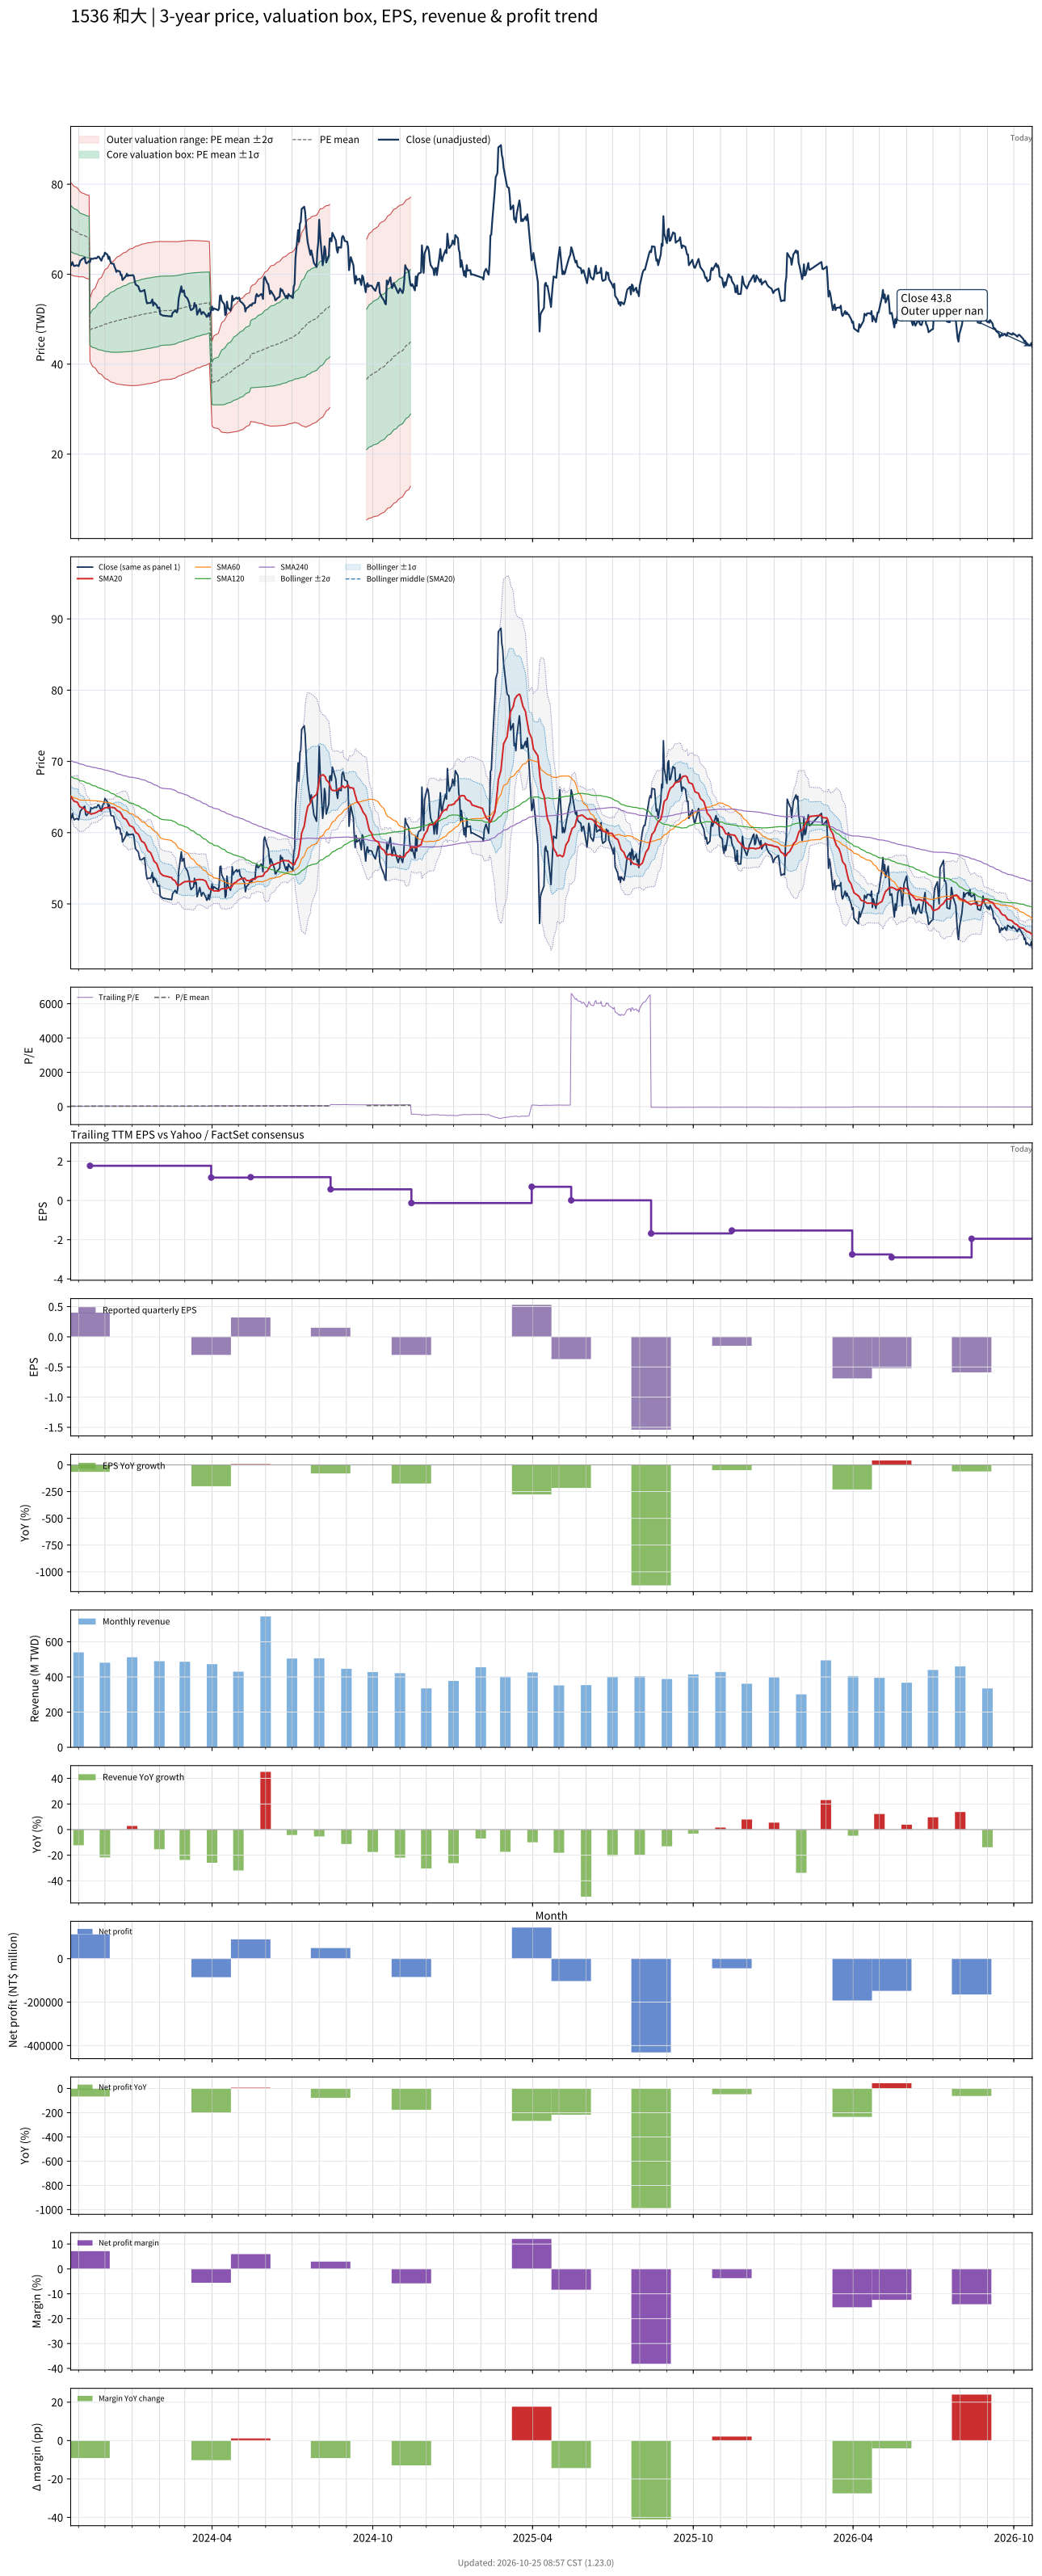

The table this chart was drawn from, first rows:
# chart-version: skill-stock-dynamic-val…
date, close, available_date, period_end, eps, ttm_eps, pe, pe_mean, pe_std, price_m2, price_m1, price_mean, price_p1, price_p2, forward_eps, forward_pe, forward_pe_mean, forward_pe_std, forward_price_m2, forward_price_m1, forward_price_mean, forward_price_p1, forward_price_p2, sma20
2023-10-23, 61.9, 2023-08-14, 2023-06-30, 0.77, 2.54, 24.37, 27.62, 2.018, 59.91, 65.03, 70.16, 75.28, 80.41, , , , , , , , , , 65.07
2023-10-24, 62.1, 2023-08-14, 2023-06-30, 0.77, 2.54, 24.45, 27.56, 2.007, 59.81, 64.91, 70.01, 75.11, 80.21, , , , , , , , , , 64.88
2023-10-25, 62.7, 2023-08-14, 2023-06-30, 0.77, 2.54, 24.69, 27.5, 1.988, 59.76, 64.81, 69.86, 74.91, 79.96, , , , , , , , , , 64.73
2023-10-26, 62.1, 2023-08-14, 2023-06-30, 0.77, 2.54, 24.45, 27.45, 1.975, 59.68, 64.7, 69.71, 74.73, 79.75, , , , , , , , , , 64.56
2023-10-27, 61.8, 2023-08-14, 2023-06-30, 0.77, 2.54, 24.33, 27.39, 1.962, 59.6, 64.58, 69.57, 74.55, 79.53, , , , , , , , , , 64.39
2023-10-30, 62, 2023-08-14, 2023-06-30, 0.77, 2.54, 24.41, 27.33, 1.945, 59.54, 64.48, 69.42, 74.36, 79.3, , , , , , , , , , 64.3
2023-10-31, 61.9, 2023-08-14, 2023-06-30, 0.77, 2.54, 24.37, 27.27, 1.927, 59.48, 64.37, 69.27, 74.16, 79.06, , , , , , , , , , 64.2
2023-11-01, 61.8, 2023-08-14, 2023-06-30, 0.77, 2.54, 24.33, 27.21, 1.91, 59.42, 64.27, 69.12, 73.97, 78.83, , , , , , , , , , 63.91
2023-11-02, 62.4, 2023-08-14, 2023-06-30, 0.77, 2.54, 24.57, 27.15, 1.879, 59.43, 64.2, 68.97, 73.74, 78.51, , , , , , , , , , 63.7
2023-11-03, 63, 2023-08-14, 2023-06-30, 0.77, 2.54, 24.8, 27.1, 1.853, 59.42, 64.13, 68.83, 73.54, 78.25, , , , , , , , , , 63.58
2023-11-06, 63.5, 2023-08-14, 2023-06-30, 0.77, 2.54, 25, 27.05, 1.826, 59.43, 64.07, 68.7, 73.34, 77.98, , , , , , , , , , 63.48
2023-11-07, 63.6, 2023-08-14, 2023-06-30, 0.77, 2.54, 25.04, 27.02, 1.83, 59.33, 63.98, 68.63, 73.28, 77.93, , , , , , , , , , 63.41
2023-11-08, 63.7, 2023-08-14, 2023-06-30, 0.77, 2.54, 25.08, 26.99, 1.83, 59.25, 63.9, 68.55, 73.2, 77.85, , , , , , , , , , 63.28
2023-11-09, 62.6, 2023-08-14, 2023-06-30, 0.77, 2.54, 24.65, 26.95, 1.829, 59.16, 63.8, 68.45, 73.1, 77.74, , , , , , , , , , 63.12
2023-11-10, 62.4, 2023-08-14, 2023-06-30, 0.77, 2.54, 24.57, 26.91, 1.83, 59.05, 63.7, 68.35, 73, 77.65, , , , , , , , , , 62.94
2023-11-13, 62.9, 2023-08-14, 2023-06-30, 0.77, 2.54, 24.76, 26.87, 1.828, 58.97, 63.61, 68.26, 72.9, 77.54, , , , , , , , , , 62.81
2023-11-14, 62.7, 2023-11-14, 2023-09-30, 0.4, 1.77, 35.42, 26.92, 1.972, 40.67, 44.16, 47.65, 51.14, 54.63, , , , , , , , , , 62.7
2023-11-15, 63.5, 2023-11-14, 2023-09-30, 0.4, 1.77, 35.88, 26.97, 2.12, 40.24, 43.99, 47.74, 51.49, 55.25, , , , , , , , , , 62.61
2023-11-16, 63.4, 2023-11-14, 2023-09-30, 0.4, 1.77, 35.82, 27.02, 2.256, 39.84, 43.84, 47.83, 51.83, 55.82, , , , , , , , , , 62.62
2023-11-17, 63.4, 2023-11-14, 2023-09-30, 0.4, 1.77, 35.82, 27.08, 2.386, 39.48, 43.7, 47.93, 52.15, 56.38, , , , , , , , , , 62.67
2023-11-20, 63.6, 2023-11-14, 2023-09-30, 0.4, 1.77, 35.93, 27.14, 2.514, 39.13, 43.58, 48.03, 52.48, 56.93, , , , , , , , , , 62.76
2023-11-21, 63.5, 2023-11-14, 2023-09-30, 0.4, 1.77, 35.88, 27.19, 2.631, 38.82, 43.47, 48.13, 52.79, 57.44, , , , , , , , , , 62.83
2023-11-22, 63.6, 2023-11-14, 2023-09-30, 0.4, 1.77, 35.93, 27.25, 2.742, 38.52, 43.37, 48.22, 53.08, 57.93, , , , , , , , , , 62.87
2023-11-23, 63.9, 2023-11-14, 2023-09-30, 0.4, 1.77, 36.1, 27.3, 2.851, 38.23, 43.27, 48.32, 53.37, 58.41, , , , , , , , , , 62.96
2023-11-24, 63.9, 2023-11-14, 2023-09-30, 0.4, 1.77, 36.1, 27.35, 2.955, 37.96, 43.19, 48.42, 53.65, 58.88, , , , , , , , , , 63.06
2023-11-27, 63, 2023-11-14, 2023-09-30, 0.4, 1.77, 35.59, 27.4, 3.043, 37.73, 43.12, 48.51, 53.89, 59.28, , , , , , , , , , 63.12
2023-11-28, 63.6, 2023-11-14, 2023-09-30, 0.4, 1.77, 35.93, 27.46, 3.134, 37.5, 43.05, 48.6, 54.15, 59.69, , , , , , , , , , 63.2
2023-11-29, 64, 2023-11-14, 2023-09-30, 0.4, 1.77, 36.16, 27.51, 3.23, 37.27, 42.98, 48.7, 54.42, 60.14, , , , , , , , , , 63.31
2023-11-30, 64.1, 2023-11-14, 2023-09-30, 0.4, 1.77, 36.21, 27.57, 3.321, 37.04, 42.92, 48.8, 54.68, 60.56, , , , , , , , , , 63.4
2023-12-01, 64.8, 2023-11-14, 2023-09-30, 0.4, 1.77, 36.61, 27.63, 3.419, 36.81, 42.86, 48.91, 54.96, 61.01, , , , , , , , , , 63.48
2023-12-04, 64.3, 2023-11-14, 2023-09-30, 0.4, 1.77, 36.33, 27.68, 3.503, 36.6, 42.8, 49, 55.2, 61.4, , , , , , , , , , 63.52
2023-12-05, 63.4, 2023-11-14, 2023-09-30, 0.4, 1.77, 35.82, 27.74, 3.577, 36.43, 42.76, 49.09, 55.42, 61.76, , , , , , , , , , 63.52
2023-12-06, 63.9, 2023-11-14, 2023-09-30, 0.4, 1.77, 36.1, 27.79, 3.653, 36.25, 42.72, 49.18, 55.65, 62.11, , , , , , , , , , 63.52
2023-12-07, 63, 2023-11-14, 2023-09-30, 0.4, 1.77, 35.59, 27.83, 3.713, 36.12, 42.69, 49.26, 55.83, 62.4, , , , , , , , , , 63.55
2023-12-08, 62.4, 2023-11-14, 2023-09-30, 0.4, 1.77, 35.25, 27.87, 3.766, 36, 42.66, 49.33, 55.99, 62.66, , , , , , , , , , 63.55
2023-12-11, 62.3, 2023-11-14, 2023-09-30, 0.4, 1.77, 35.2, 27.91, 3.821, 35.88, 42.64, 49.41, 56.17, 62.94, , , , , , , , , , 63.52
2023-12-12, 61.6, 2023-11-14, 2023-09-30, 0.4, 1.77, 34.8, 27.96, 3.871, 35.79, 42.64, 49.49, 56.34, 63.19, , , , , , , , , , 63.46
2023-12-13, 61.2, 2023-11-14, 2023-09-30, 0.4, 1.77, 34.58, 28, 3.916, 35.7, 42.63, 49.57, 56.5, 63.43, , , , , , , , , , 63.34
2023-12-14, 60.5, 2023-11-14, 2023-09-30, 0.4, 1.77, 34.18, 28.04, 3.954, 35.64, 42.64, 49.63, 56.63, 63.63, , , , , , , , , , 63.2
2023-12-15, 60.8, 2023-11-14, 2023-09-30, 0.4, 1.77, 34.35, 28.09, 3.994, 35.57, 42.64, 49.71, 56.78, 63.85, , , , , , , , , , 63.07
2023-12-18, 60.6, 2023-11-14, 2023-09-30, 0.4, 1.77, 34.24, 28.13, 4.033, 35.51, 42.65, 49.79, 56.93, 64.07, , , , , , , , , , 62.92
2023-12-19, 59.8, 2023-11-14, 2023-09-30, 0.4, 1.77, 33.79, 28.17, 4.065, 35.47, 42.67, 49.86, 57.06, 64.25, , , , , , , , , , 62.73
2023-12-20, 59.9, 2023-11-14, 2023-09-30, 0.4, 1.77, 33.84, 28.21, 4.098, 35.43, 42.68, 49.93, 57.19, 64.44, , , , , , , , , , 62.55
2023-12-21, 58.7, 2023-11-14, 2023-09-30, 0.4, 1.77, 33.16, 28.24, 4.121, 35.4, 42.69, 49.99, 57.28, 64.58, , , , , , , , , , 62.29
2023-12-22, 58.9, 2023-11-14, 2023-09-30, 0.4, 1.77, 33.28, 28.28, 4.146, 35.37, 42.71, 50.05, 57.39, 64.73, , , , , , , , , , 62.04
2023-12-25, 59.6, 2023-11-14, 2023-09-30, 0.4, 1.77, 33.67, 28.32, 4.175, 35.34, 42.73, 50.12, 57.51, 64.9, , , , , , , , , , 61.87
2023-12-26, 60.1, 2023-11-14, 2023-09-30, 0.4, 1.77, 33.95, 28.36, 4.206, 35.31, 42.75, 50.2, 57.64, 65.09, , , , , , , , , , 61.7
2023-12-27, 59.6, 2023-11-14, 2023-09-30, 0.4, 1.77, 33.67, 28.4, 4.234, 35.28, 42.77, 50.27, 57.76, 65.25, , , , , , , , , , 61.48
2023-12-28, 59.8, 2023-11-14, 2023-09-30, 0.4, 1.77, 33.79, 28.44, 4.262, 35.25, 42.8, 50.34, 57.88, 65.43, , , , , , , , , , 61.26
2023-12-29, 59.7, 2023-11-14, 2023-09-30, 0.4, 1.77, 33.73, 28.48, 4.289, 35.23, 42.82, 50.41, 58.01, 65.6, , , , , , , , , , 61.01
2024-01-02, 59.8, 2023-11-14, 2023-09-30, 0.4, 1.77, 33.79, 28.53, 4.316, 35.22, 42.86, 50.5, 58.14, 65.78, , , , , , , , , , 60.78
2024-01-03, 59.5, 2023-11-14, 2023-09-30, 0.4, 1.77, 33.62, 28.58, 4.341, 35.21, 42.9, 50.58, 58.26, 65.95, , , , , , , , , , 60.59
2024-01-04, 58.4, 2023-11-14, 2023-09-30, 0.4, 1.77, 32.99, 28.62, 4.359, 35.23, 42.94, 50.66, 58.37, 66.09, , , , , , , , , , 60.31
2024-01-05, 57.7, 2023-11-14, 2023-09-30, 0.4, 1.77, 32.6, 28.66, 4.373, 35.25, 42.99, 50.73, 58.47, 66.21, , , , , , , , , , 60.05
2024-01-08, 57.3, 2023-11-14, 2023-09-30, 0.4, 1.77, 32.37, 28.7, 4.385, 35.28, 43.04, 50.8, 58.56, 66.32, , , , , , , , , , 59.79
2024-01-09, 56.7, 2023-11-14, 2023-09-30, 0.4, 1.77, 32.03, 28.74, 4.393, 35.32, 43.1, 50.87, 58.65, 66.42, , , , , , , , , , 59.51
2024-01-10, 56.2, 2023-11-14, 2023-09-30, 0.4, 1.77, 31.75, 28.78, 4.4, 35.36, 43.15, 50.93, 58.72, 66.51, , , , , , , , , , 59.24
2024-01-11, 56.2, 2023-11-14, 2023-09-30, 0.4, 1.77, 31.75, 28.81, 4.408, 35.39, 43.19, 50.99, 58.8, 66.6, , , , , , , , , , 58.99
2024-01-12, 56.2, 2023-11-14, 2023-09-30, 0.4, 1.77, 31.75, 28.85, 4.414, 35.43, 43.24, 51.06, 58.87, 66.68, , , , , , , , , , 58.77
... 670 more rows
